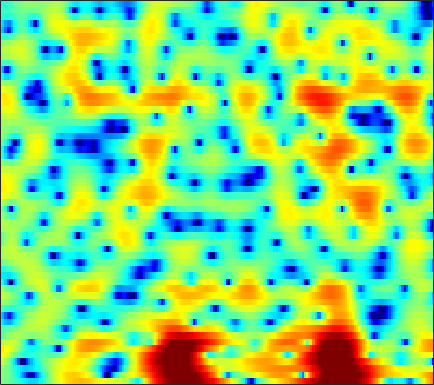

The table this chart was drawn from, first rows:
-0.24176, -0.42052, -0.68908, -1.0472, -1.3797, -1.8337, -2.3558, -2.8043, -3.436, -4.0909, -4.739, -5.2032, -5.7678, -6.218, -6.4454, -6.49, -6.193, -5.7807, -4.9036, -3.8479, -2.6822, -1.7657, -0.55281, 0.60568
0.3069, 0.1636, -0.1672, -0.6698, -1.154, -1.956, -2.948, -3.831, -5.229, -6.944, -9.083, -11.05, -14.26, -17.58, -17.83, -14.68, -11.23, -9.093, -6.716, -4.704, -2.953, -1.756, -0.3188, 0.9631
0.8789, 0.4778, -0.1756, -0.9489, -1.605, -2.544, -3.499, -4.211, -5.09, -5.836, -6.369, -6.591, -6.619, -6.41, -6.103, -5.513, -4.75, -4.1, -3.182, -2.21, -1.249, -0.5386, 0.3949, 1.277
3.244, 2.51, 1.355, -0.02147, -1.231, -3.137, -5.5, -7.748, -11.86, -18.94, -28.18, -18.32, -12.58, -9.291, -7.535, -5.741, -4.3, -3.397, -2.34, -1.401, -0.5804, -0.01771, 0.6859, 1.345
5.463, 4.819, 3.878, 2.861, 2.046, 0.9123, -0.2386, -1.072, -2.077, -2.866, -3.391, -3.599, -3.69, -3.552, -3.352, -3.023, -2.662, -2.402, -2.083, -1.856, -1.742, -1.732, -1.8, -1.915
5.689, 5.335, 4.846, 4.303, 3.845, 3.148, 2.347, 1.668, 0.6557, -0.4698, -1.7, -2.653, -3.867, -4.7, -4.979, -4.791, -4.157, -3.588, -2.909, -2.497, -2.405, -2.606, -3.295, -4.673
0.6034, 1.465, 2.336, 2.853, 3.031, 3.009, 2.693, 2.25, 1.365, 0.1134, -1.592, -3.245, -6.135, -9.5, -10.72, -8.576, -5.581, -3.84, -2.16, -1.072, -0.4093, -0.1654, -0.0672, -0.1935
-2.662, -1.557, -0.3872, 0.4623, 0.916, 1.317, 1.516, 1.552, 1.474, 1.266, 0.9766, 0.7419, 0.4248, 0.2203, 0.189, 0.2696, 0.44, 0.6076, 0.8014, 0.9135, 0.8988, 0.7712, 0.4381, -0.1012
-1.918, -1.9, -1.792, -1.576, -1.352, -0.9758, -0.5501, -0.2056, 0.2478, 0.6686, 1.04, 1.29, 1.59, 1.844, 1.995, 2.143, 2.23, 2.255, 2.21, 2.05, 1.743, 1.393, 0.77, -0.07633
-4.941, -5.988, -7.39, -8.275, -8.19, -7.058, -5.405, -4.146, -2.628, -1.355, -0.3045, 0.3648, 1.095, 1.677, 2.022, 2.389, 2.647, 2.77, 2.833, 2.779, 2.598, 2.383, 1.986, 1.457
-5.997, -7.752, -10.78, -13.85, -13.97, -11.01, -7.912, -6.062, -4.133, -2.643, -1.474, -0.7502, 0.06185, 0.7323, 1.161, 1.653, 2.066, 2.307, 2.541, 2.688, 2.735, 2.704, 2.569, 2.33
-1.857, -2.377, -3.012, -3.467, -3.636, -3.627, -3.42, -3.183, -2.843, -2.521, -2.195, -1.949, -1.592, -1.156, -0.7629, -0.1871, 0.4121, 0.851, 1.385, 1.829, 2.156, 2.323, 2.426, 2.406
1.331, 0.9858, 0.5034, 0.01574, -0.3497, -0.836, -1.357, -1.801, -2.506, -3.378, -4.452, -5.331, -6.268, -6.384, -5.692, -4.143, -2.466, -1.329, -0.05876, 0.9058, 1.584, 1.922, 2.194, 2.297
2.863, 2.41, 1.791, 1.181, 0.7273, 0.1404, -0.4835, -1.024, -1.915, -3.18, -5.071, -7.144, -11.15, -13.95, -10.73, -6.114, -2.938, -1.245, 0.353, 1.359, 1.906, 2.062, 1.996, 1.662
1.569, 0.7147, -0.5017, -1.618, -2.221, -2.505, -2.213, -1.813, -1.28, -0.8842, -0.6458, -0.5386, -0.3528, 0.0141, 0.4655, 1.201, 1.994, 2.536, 3.033, 3.211, 3.041, 2.636, 1.65, 0.03208
-3.017, -4.337, -6.986, -11.69, -19.49, -19.11, -9.67, -6.26, -3.314, -1.347, 0.04091, 0.8351, 1.664, 2.316, 2.699, 3.116, 3.399, 3.502, 3.485, 3.275, 2.816, 2.293, 1.333, 0.09779
-5.71, -5.587, -5.693, -5.877, -5.841, -5.303, -4.2, -3.184, -1.81, -0.5741, 0.4624, 1.107, 1.781, 2.272, 2.528, 2.747, 2.81, 2.75, 2.555, 2.232, 1.776, 1.369, 0.7724, 0.1314
-5.059, -4.065, -3.07, -2.302, -1.794, -1.145, -0.4981, -0.01614, 0.6012, 1.178, 1.674, 1.979, 2.284, 2.462, 2.507, 2.45, 2.248, 2.014, 1.593, 1.043, 0.4082, -0.101, -0.7813, -1.427
-1.395, -0.86, -0.2114, 0.3627, 0.7376, 1.175, 1.547, 1.791, 2.069, 2.282, 2.425, 2.483, 2.499, 2.426, 2.302, 2.012, 1.579, 1.141, 0.3755, -0.6105, -1.815, -2.867, -4.369, -5.737
1.223, 1.432, 1.728, 2.006, 2.179, 2.345, 2.421, 2.419, 2.356, 2.231, 2.086, 1.968, 1.816, 1.656, 1.515, 1.266, 0.8777, 0.4478, -0.3758, -1.556, -3.263, -5.019, -8.364, -14.14
1.433, 1.738, 2.156, 2.473, 2.606, 2.599, 2.363, 2.031, 1.401, 0.6339, -0.1384, -0.586, -0.8664, -0.7328, -0.4641, -0.04011, 0.2515, 0.3259, 0.1985, -0.2487, -1.005, -1.735, -2.882, -3.955
-2.088, -0.5094, 1.008, 1.913, 2.244, 2.253, 1.775, 1.069, -0.4439, -2.802, -6.5, -10.53, -13.22, -8.023, -5.009, -2.393, -0.7571, 0.06305, 0.7573, 1.11, 1.253, 1.251, 1.161, 1.06
-2.351, -0.901, 0.4834, 1.333, 1.646, 1.688, 1.299, 0.7425, -0.3872, -1.947, -3.756, -4.936, -5.524, -4.72, -3.706, -2.412, -1.389, -0.8003, -0.2424, 0.182, 0.5217, 0.7501, 1.051, 1.32
1.201, 1.333, 1.522, 1.653, 1.688, 1.621, 1.411, 1.156, 0.7244, 0.2122, -0.3216, -0.6885, -1.094, -1.404, -1.616, -1.925, -2.286, -2.626, -3.058, -3.28, -3.122, -2.692, -1.849, -0.9203
2.315, 2.038, 1.708, 1.416, 1.256, 1.129, 1.108, 1.117, 1.139, 1.119, 0.9958, 0.8111, 0.4349, -0.1345, -0.7354, -1.844, -3.448, -5.15, -8.386, -13.37, -14.85, -10.71, -6.305, -3.403
1.474, 0.7001, -0.5368, -1.791, -2.455, -2.544, -1.78, -0.9469, 0.09109, 0.8788, 1.355, 1.518, 1.469, 1.112, 0.6597, -0.2485, -1.527, -2.687, -4.521, -6.059, -6.363, -5.543, -3.783, -2.045
0.6216, -0.6303, -3.336, -8.151, -15.72, -15.27, -6.713, -3.611, -1.058, 0.4858, 1.411, 1.809, 2.028, 1.969, 1.777, 1.379, 0.8793, 0.4488, -0.08094, -0.51, -0.746, -0.7851, -0.7104, -0.5047
2.467, 1.947, 0.994, -0.02004, -0.5821, -0.7634, -0.3136, 0.2141, 0.8879, 1.373, 1.623, 1.656, 1.564, 1.375, 1.186, 0.9402, 0.6984, 0.5161, 0.2792, -0.01998, -0.381, -0.7241, -1.335, -2.183
4.559, 4.405, 4.095, 3.711, 3.414, 3.033, 2.652, 2.351, 1.863, 1.233, 0.4161, -0.3013, -1.329, -2.247, -2.722, -2.965, -2.841, -2.592, -2.305, -2.174, -2.295, -2.599, -3.323, -4.558
5.463, 5.354, 5.119, 4.779, 4.454, 3.914, 3.22, 2.585, 1.521, 0.1292, -1.713, -3.511, -6.748, -11.46, -15.36, -13.73, -9.591, -7.484, -5.751, -4.752, -4.327, -4.273, -4.482, -4.902
5.25, 5.18, 5, 4.716, 4.424, 3.915, 3.253, 2.628, 1.603, 0.3061, -1.323, -2.796, -5.106, -7.537, -8.813, -8.927, -7.764, -6.845, -5.912, -5.441, -5.351, -5.461, -5.76, -6.067
4.209, 4.236, 4.183, 4.034, 3.863, 3.555, 3.161, 2.794, 2.21, 1.513, 0.7039, 0.05536, -0.8154, -1.638, -2.157, -2.699, -3.093, -3.4, -3.879, -4.608, -5.643, -6.677, -8.374, -10.25
2.559, 2.635, 2.625, 2.547, 2.477, 2.403, 2.338, 2.303, 2.248, 2.157, 2.014, 1.863, 1.611, 1.297, 1.013, 0.56, -0.01384, -0.5423, -1.446, -2.649, -4.282, -5.874, -8.76, -13
0.4169, 0.1099, -0.4056, -0.8494, -1.015, -0.9148, -0.4906, -0.02499, 0.6669, 1.343, 1.943, 2.296, 2.63, 2.813, 2.828, 2.692, 2.342, 1.958, 1.224, 0.2844, -0.875, -1.87, -3.264, -4.568
-1.891, -3.432, -6.124, -9.283, -10.79, -9.687, -6.936, -5.048, -2.87, -1.031, 0.5059, 1.484, 2.534, 3.282, 3.66, 3.918, 3.915, 3.728, 3.279, 2.587, 1.716, 0.9474, -0.1501, -1.26
-1.985, -4.038, -7.614, -11.95, -14.46, -14.06, -11.82, -9.902, -7.033, -4.085, -1.487, 0.1599, 1.927, 3.225, 3.922, 4.508, 4.746, 4.701, 4.38, 3.752, 2.817, 1.946, 0.5151, -1.205
0.1141, -1.26, -3.386, -5.835, -7.965, -11.76, -19.71, -28.85, -12.29, -6.256, -2.468, -0.4018, 1.659, 3.13, 3.91, 4.592, 4.887, 4.9, 4.603, 3.99, 3.02, 2.038, 0.327, -1.982
0.9945, 0.277, -0.8215, -2.056, -3.019, -4.221, -4.948, -4.905, -3.96, -2.418, -0.8016, 0.3027, 1.546, 2.487, 3.01, 3.465, 3.656, 3.631, 3.378, 2.868, 2.116, 1.358, 0.1131, -1.393
0.7689, 0.6327, 0.3666, 0.04391, -0.2003, -0.4663, -0.5881, -0.567, -0.3727, -0.01828, 0.4335, 0.7658, 1.166, 1.488, 1.653, 1.765, 1.761, 1.659, 1.439, 1.092, 0.6297, 0.2269, -0.3954, -1.09
0.6173, 0.9203, 1.182, 1.305, 1.326, 1.297, 1.221, 1.149, 1.054, 0.9513, 0.8536, 0.7622, 0.6306, 0.4762, 0.3335, 0.1147, -0.1253, -0.3278, -0.565, -0.7865, -0.9908, -1.113, -1.27, -1.422
1.286, 1.871, 2.391, 2.663, 2.728, 2.663, 2.441, 2.199, 1.789, 1.295, 0.7312, 0.2963, -0.3011, -0.9183, -1.384, -1.986, -2.569, -2.933, -3.344, -3.5, -3.432, -3.246, -2.864, -2.419
3.068, 3.637, 4.106, 4.27, 4.212, 3.898, 3.35, 2.793, 1.876, 0.8171, -0.345, -1.221, -2.378, -3.481, -4.28, -5.38, -6.586, -7.567, -8.864, -9.569, -8.854, -7.652, -5.805, -4.179
4.995, 5.355, 5.574, 5.485, 5.21, 4.552, 3.541, 2.528, 0.8387, -1.235, -3.607, -5.467, -7.554, -8.805, -9.275, -9.934, -11.11, -12.67, -16.43, -24.71, -18.32, -12.61, -7.937, -5.054
5.482, 5.661, 5.652, 5.358, 4.927, 4.055, 2.774, 1.494, -0.7725, -3.886, -8.245, -13.13, -28.5, -20.8, -16.28, -13.88, -13.01, -12.64, -12.15, -11.18, -9.37, -7.697, -5.39, -3.351
4.016, 4.049, 3.918, 3.586, 3.196, 2.462, 1.446, 0.4662, -1.204, -3.351, -5.865, -7.933, -10.38, -12.31, -13.49, -15.24, -17.1, -17.33, -14.66, -11.13, -7.978, -5.912, -3.6, -1.712
1.117, 0.8723, 0.5547, 0.3117, 0.189, 0.02802, -0.2441, -0.5697, -1.187, -2.089, -3.27, -4.29, -5.869, -7.667, -9.234, -11.84, -14.8, -15.51, -12.73, -9.06, -5.992, -4.085, -2.003, -0.2708
-3.252, -4.569, -6.132, -6.378, -5.522, -3.93, -2.598, -1.917, -1.411, -1.281, -1.503, -1.833, -2.466, -3.211, -3.802, -4.523, -4.943, -4.917, -4.457, -3.574, -2.432, -1.523, -0.3451, 0.7931
-5.522, -8.246, -14.18, -15.43, -10.32, -5.885, -3.223, -1.889, -0.752, -0.1168, 0.1657, 0.1821, 0.04026, -0.2651, -0.5436, -0.8981, -1.181, -1.328, -1.349, -1.18, -0.8744, -0.5637, -0.02028, 0.5773
-1.664, -2.174, -2.666, -2.579, -2.09, -1.139, -0.1338, 0.5495, 1.255, 1.696, 1.907, 1.894, 1.727, 1.373, 1.016, 0.4539, -0.1753, -0.6988, -1.306, -1.772, -2.064, -2.131, -1.974, -1.68
1.042, 1.104, 1.227, 1.446, 1.675, 2.037, 2.431, 2.68, 2.95, 3.081, 3.03, 2.882, 2.484, 1.872, 1.259, 0.2021, -1.137, -2.334, -4.191, -6.144, -7.434, -7.633, -7.124, -6.392
1.533, 1.769, 2.089, 2.392, 2.611, 2.908, 3.172, 3.325, 3.44, 3.439, 3.274, 3.041, 2.533, 1.781, 1.027, -0.2947, -2.078, -3.853, -7.144, -12.55, -25.24, -19.49, -12.15, -9.313
0.09775, 0.3941, 0.7314, 1.064, 1.335, 1.718, 2.082, 2.337, 2.571, 2.657, 2.579, 2.376, 1.952, 1.327, 0.7345, -0.2196, -1.359, -2.318, -3.713, -5.085, -5.859, -5.885, -5.354, -4.604
-2.976, -3.02, -3.176, -3.103, -2.773, -2.014, -1.08, -0.4297, 0.2628, 0.656, 0.7386, 0.5999, 0.1961, -0.3757, -0.852, -1.43, -1.856, -2.003, -2.04, -1.878, -1.57, -1.241, -0.708, -0.1149
-6.026, -7.524, -10.7, -14.37, -13.17, -8.618, -5.262, -3.57, -2.111, -1.365, -1.26, -1.532, -2.399, -3.769, -5.001, -6.361, -6.407, -5.481, -3.697, -1.958, -0.5374, 0.3604, 1.391, 2.236
-5.286, -6.521, -8.537, -9.967, -9.461, -7.202, -4.904, -3.568, -2.373, -1.811, -1.85, -2.31, -3.582, -5.913, -8.742, -15.54, -16.26, -10.05, -5.204, -2.193, -0.08856, 1.095, 2.312, 3.212
-3.199, -3.468, -3.732, -3.765, -3.585, -3.086, -2.435, -1.978, -1.475, -1.21, -1.22, -1.443, -1.993, -2.741, -3.324, -3.827, -3.616, -2.999, -1.75, -0.423, 0.7756, 1.552, 2.379, 2.99
-2.878, -2.842, -2.728, -2.524, -2.306, -1.949, -1.563, -1.271, -0.9334, -0.6733, -0.5349, -0.4965, -0.5292, -0.5997, -0.6474, -0.6328, -0.4834, -0.2754, 0.1137, 0.5843, 1.089, 1.457, 1.886, 2.203
-3.979, -3.776, -3.414, -2.968, -2.6, -2.094, -1.588, -1.207, -0.7491, -0.3517, -0.03388, 0.1596, 0.3435, 0.435, 0.4654, 0.4662, 0.4292, 0.4182, 0.4049, 0.4551, 0.6039, 0.772, 1.079, 1.399
